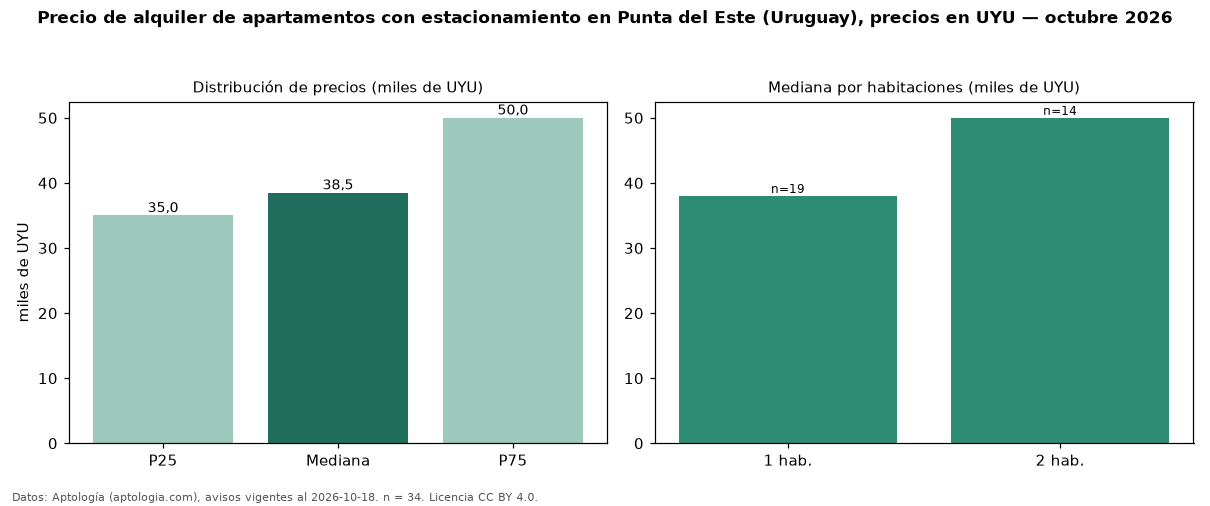

The data file committed next to this chart (first rows):
seccion, metrica, valor, moneda, n
filtro, parq1, con estacionamiento, , 34
precio, p25, 35000, UYU, 34
precio, mediana, 38500, UYU, 34
precio, p75, 50000, UYU, 34
precio, minimo, 22000, UYU, 34
precio, maximo, 74000, UYU, 34
banos, mediana_banos, 1.0, , 
parqueadero, pct_con_parqueadero, 100.0, %, 34
habitaciones, 1, 38000, UYU, 19
habitaciones, 2, 50000, UYU, 14
fuente, fecha_datos, 2026-10-18, , 
fuente, atribucion, https://www.aptologia.com/uy/alquiler/pu…, , 
fuente, licencia, CC BY 4.0, , 
